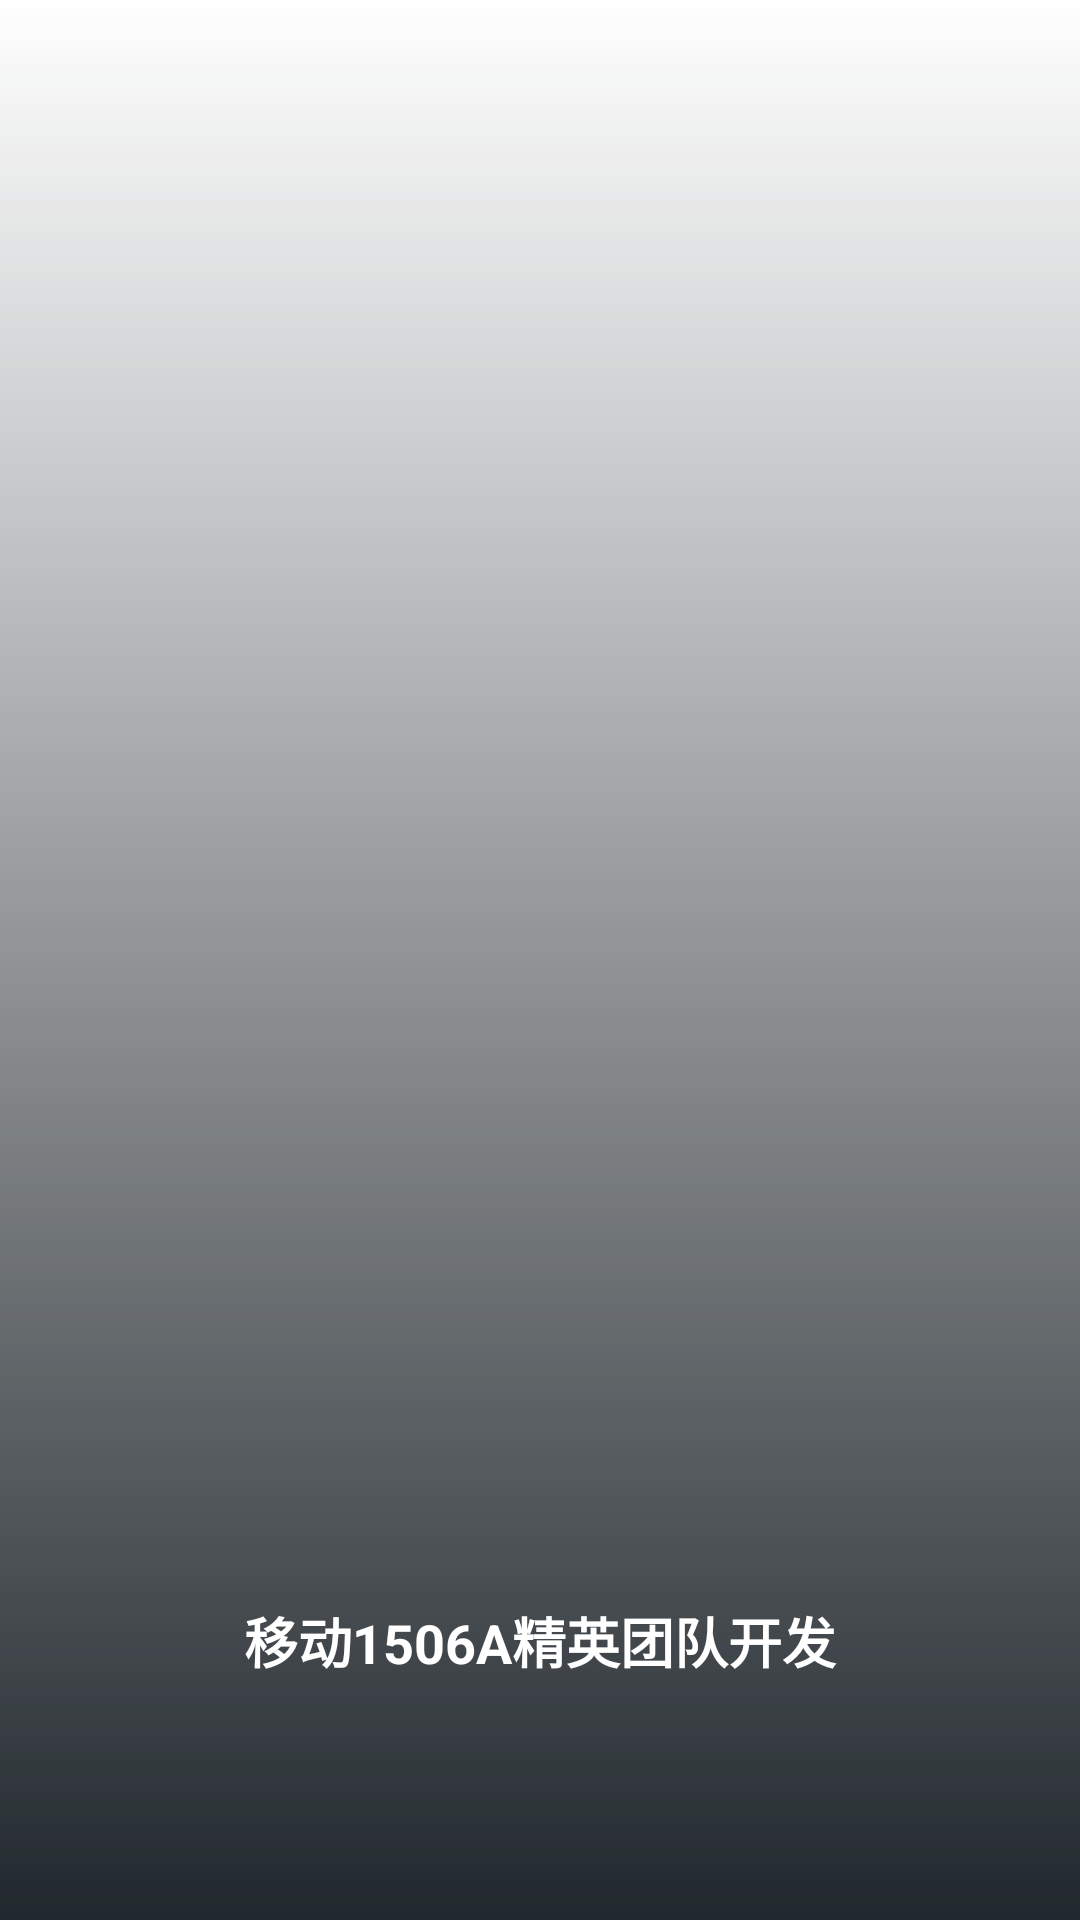

Write the Android layout XML for this screen, with the resource values it uses.
<!-- AndroidManifest.xml: activity theme MyAppTheme -->
<!-- res/layout/activity_welcome.xml -->
<?xml version="1.0" encoding="utf-8"?>
<RelativeLayout xmlns:android="http://schemas.android.com/apk/res/android"
    android:layout_width="match_parent"
    android:layout_height="match_parent"
    android:clipToPadding="false"
    android:fitsSystemWindows="false">

    <ImageView
        android:id="@+id/iv_entry"
        android:layout_width="match_parent"
        android:layout_height="match_parent"
        android:scaleType="fitXY"
        android:src="@drawable/welcomimg8" />

    <View
        android:layout_width="match_parent"
        android:layout_height="match_parent"
        android:background="@drawable/welcomimg_bg" />


    <TextView
        android:layout_width="match_parent"
        android:layout_height="wrap_content"
        android:layout_alignParentBottom="true"
        android:layout_marginBottom="80dp"
        android:gravity="center"
        android:text="移动1506A精英团队开发"
        android:textStyle="bold"
        android:textColor="@color/white"
        android:textSize="18sp" />


</RelativeLayout>
<!-- resources referenced by this layout -->
<resources>
  <color name="white">#ffffff</color>
  <!-- drawable welcomimg_bg (drawable) -->
  <?xml version="1.0" encoding="utf-8"?>
  
  <shape xmlns:android="http://schemas.android.com/apk/res/android">
      
      
      
      <gradient
          android:angle="90"
          android:endColor="@android:color/transparent"
          android:startColor="#21282D" />
  
  </shape>
  <style name="MyAppTheme" parent="Theme.AppCompat.Light.DarkActionBar">
          
          
          <item name="windowNoTitle">true</item>
          
          <item name="android:windowBackground">@android:color/transparent</item>
          
          <item name="android:windowIsTranslucent">true</item>
          <item name="android:screenOrientation">portrait</item>
  
      </style>
</resources>
